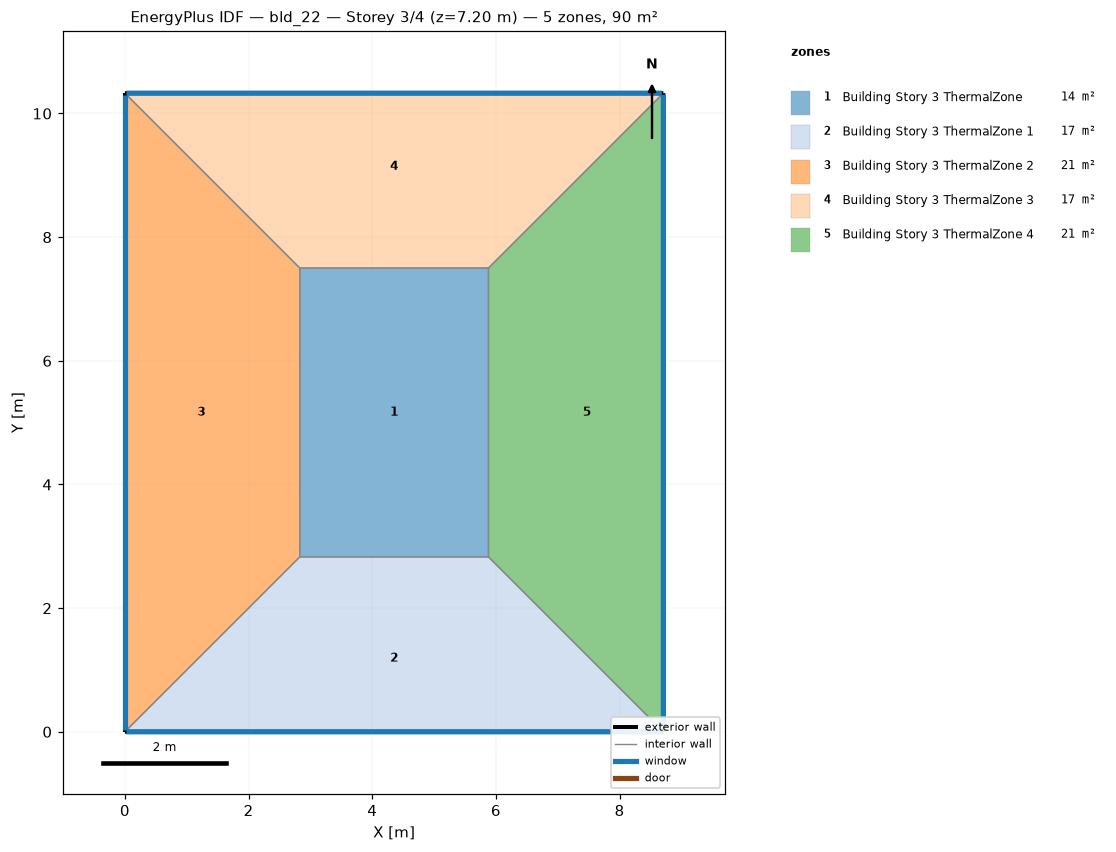
=== STOREY PLAN SPEC (per zone: floor XY polygon, exterior-wall plan segments, windows/doors) ===
zone 1: Building Story 3 ThermalZone  (14.3 m²)
  floor: (5.88, 2.83) (2.83, 2.83) (2.83, 7.50) (5.88, 7.50)
  interior walls: 4
zone 2: Building Story 3 ThermalZone 1  (16.6 m²)
  floor: (8.71, 0.00) (0.00, 0.00) (2.83, 2.83) (5.88, 2.83)
  exterior wall: (0.00, 0.00) – (8.71, 0.00)  [8.7 m]
    window: (0.03, 0.00) – (8.68, 0.00)  [9.4 m²]
  interior walls: 3
zone 3: Building Story 3 ThermalZone 2  (21.2 m²)
  floor: (0.00, 0.00) (0.00, 10.33) (2.83, 7.50) (2.83, 2.83)
  exterior wall: (0.00, 10.33) – (0.00, 0.00)  [10.3 m]
    window: (0.00, 10.30) – (0.00, 0.03)  [11.2 m²]
  interior walls: 3
zone 4: Building Story 3 ThermalZone 3  (16.6 m²)
  floor: (0.00, 10.33) (8.71, 10.33) (5.88, 7.50) (2.83, 7.50)
  exterior wall: (8.71, 10.33) – (0.00, 10.33)  [8.7 m]
    window: (8.68, 10.33) – (0.03, 10.33)  [9.4 m²]
  interior walls: 3
zone 5: Building Story 3 ThermalZone 4  (21.2 m²)
  floor: (8.71, 10.33) (8.71, 0.00) (5.88, 2.83) (5.88, 7.50)
  exterior wall: (8.71, 0.00) – (8.71, 10.33)  [10.3 m]
    window: (8.71, 0.03) – (8.71, 10.30)  [11.2 m²]
  interior walls: 3

=== DERIVED (storey summary) ===
Building: bld_22
Storey: 3 of 4  (floor level z = 7.20 m)
Storey gross floor area: 89.9 m²
Zones on this storey: 5
  - Building Story 3 ThermalZone: floor 14.3 m²
  - Building Story 3 ThermalZone 1: floor 16.6 m²; exterior wall 8.7 m (31.3 m²); 1 window(s) 9.4 m²; WWR 30.0%
  - Building Story 3 ThermalZone 2: floor 21.2 m²; exterior wall 10.3 m (37.2 m²); 1 window(s) 11.2 m²; WWR 30.0%
  - Building Story 3 ThermalZone 3: floor 16.6 m²; exterior wall 8.7 m (31.3 m²); 1 window(s) 9.4 m²; WWR 30.0%
  - Building Story 3 ThermalZone 4: floor 21.2 m²; exterior wall 10.3 m (37.2 m²); 1 window(s) 11.2 m²; WWR 30.0%
Zone adjacency: (none detected)